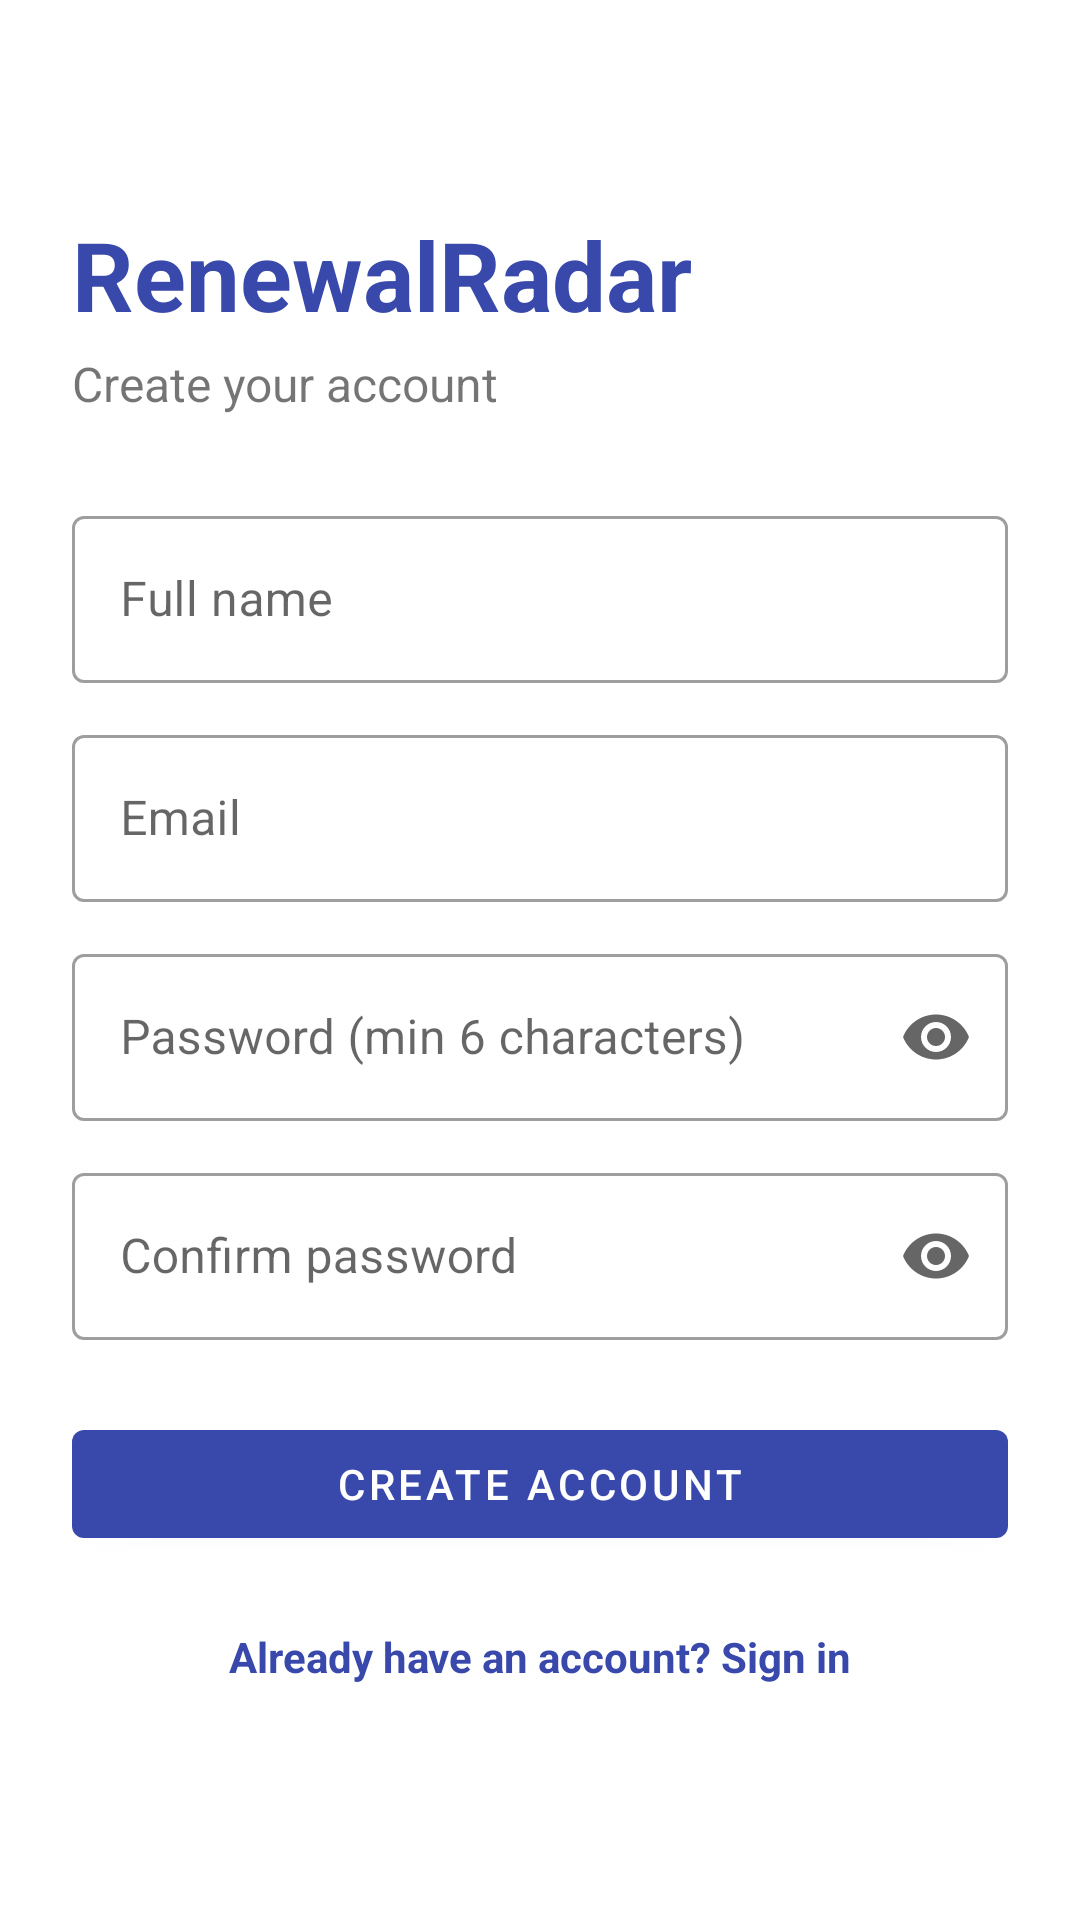

Write the Android layout XML for this screen, with the resource values it uses.
<!-- AndroidManifest.xml: application theme Theme.RenewalRadar -->
<!-- res/layout/activity_register.xml -->
<?xml version="1.0" encoding="utf-8"?>
<ScrollView xmlns:android="http://schemas.android.com/apk/res/android"
    xmlns:app="http://schemas.android.com/apk/res-auto"
    xmlns:tools="http://schemas.android.com/tools"
    android:layout_width="match_parent"
    android:layout_height="match_parent"
    android:fillViewport="true"
    tools:context=".RegisterActivity">

    <LinearLayout
        android:layout_width="match_parent"
        android:layout_height="wrap_content"
        android:gravity="center_vertical"
        android:orientation="vertical"
        android:padding="24dp">

        <TextView
            android:layout_width="wrap_content"
            android:layout_height="wrap_content"
            android:text="RenewalRadar"
            android:textColor="?attr/colorPrimary"
            android:textSize="32sp"
            android:textStyle="bold" />

        <TextView
            android:layout_width="wrap_content"
            android:layout_height="wrap_content"
            android:layout_marginTop="4dp"
            android:layout_marginBottom="16dp"
            android:text="Create your account"
            android:textSize="16sp" />

        <com.google.android.material.textfield.TextInputLayout
            android:id="@+id/tilName"
            style="@style/Widget.MaterialComponents.TextInputLayout.OutlinedBox"
            android:layout_width="match_parent"
            android:layout_height="wrap_content"
            android:layout_marginTop="12dp"
            android:hint="Full name">

            <com.google.android.material.textfield.TextInputEditText
                android:id="@+id/etName"
                android:layout_width="match_parent"
                android:layout_height="wrap_content"
                android:inputType="textPersonName" />
        </com.google.android.material.textfield.TextInputLayout>

        <com.google.android.material.textfield.TextInputLayout
            android:id="@+id/tilEmail"
            style="@style/Widget.MaterialComponents.TextInputLayout.OutlinedBox"
            android:layout_width="match_parent"
            android:layout_height="wrap_content"
            android:layout_marginTop="12dp"
            android:hint="Email">

            <com.google.android.material.textfield.TextInputEditText
                android:id="@+id/etEmail"
                android:layout_width="match_parent"
                android:layout_height="wrap_content"
                android:inputType="textEmailAddress" />
        </com.google.android.material.textfield.TextInputLayout>

        <com.google.android.material.textfield.TextInputLayout
            android:id="@+id/tilPassword"
            style="@style/Widget.MaterialComponents.TextInputLayout.OutlinedBox"
            android:layout_width="match_parent"
            android:layout_height="wrap_content"
            android:layout_marginTop="12dp"
            android:hint="Password (min 6 characters)"
            app:endIconMode="password_toggle">

            <com.google.android.material.textfield.TextInputEditText
                android:id="@+id/etPassword"
                android:layout_width="match_parent"
                android:layout_height="wrap_content"
                android:inputType="textPassword" />
        </com.google.android.material.textfield.TextInputLayout>

        <com.google.android.material.textfield.TextInputLayout
            android:id="@+id/tilConfirm"
            style="@style/Widget.MaterialComponents.TextInputLayout.OutlinedBox"
            android:layout_width="match_parent"
            android:layout_height="wrap_content"
            android:layout_marginTop="12dp"
            android:hint="Confirm password"
            app:endIconMode="password_toggle">

            <com.google.android.material.textfield.TextInputEditText
                android:id="@+id/etConfirm"
                android:layout_width="match_parent"
                android:layout_height="wrap_content"
                android:inputType="textPassword" />
        </com.google.android.material.textfield.TextInputLayout>

        <com.google.android.material.button.MaterialButton
            android:id="@+id/btnCreateAccount"
            android:layout_width="match_parent"
            android:layout_height="wrap_content"
            android:layout_marginTop="24dp"
            android:text="Create account" />

        <TextView
            android:id="@+id/tvGoToLogin"
            android:layout_width="match_parent"
            android:layout_height="wrap_content"
            android:layout_marginTop="16dp"
            android:gravity="center"
            android:padding="8dp"
            android:text="Already have an account? Sign in"
            android:textColor="?attr/colorPrimary"
            android:textStyle="bold" />
    </LinearLayout>
</ScrollView>
<!-- resources referenced by this layout -->
<resources>
  <style name="Theme.RenewalRadar" parent="Theme.MaterialComponents.DayNight.NoActionBar">
          <item name="colorPrimary">@color/brand</item>
          <item name="colorPrimaryVariant">@color/brand_dark</item>
          <item name="colorOnPrimary">@color/white</item>
          <item name="colorSecondary">@color/accent</item>
          <item name="colorSecondaryVariant">@color/accent_dark</item>
          <item name="colorOnSecondary">@color/black</item>
          <item name="android:statusBarColor" tools:targetApi="l">?attr/colorPrimaryVariant</item>
      </style>
  <color name="brand">#FF3949AB</color>
  <color name="brand_dark">#FF283593</color>
  <color name="white">#FFFFFFFF</color>
  <color name="accent">#FFFFB300</color>
  <color name="accent_dark">#FFFF8F00</color>
  <color name="black">#FF000000</color>
</resources>
